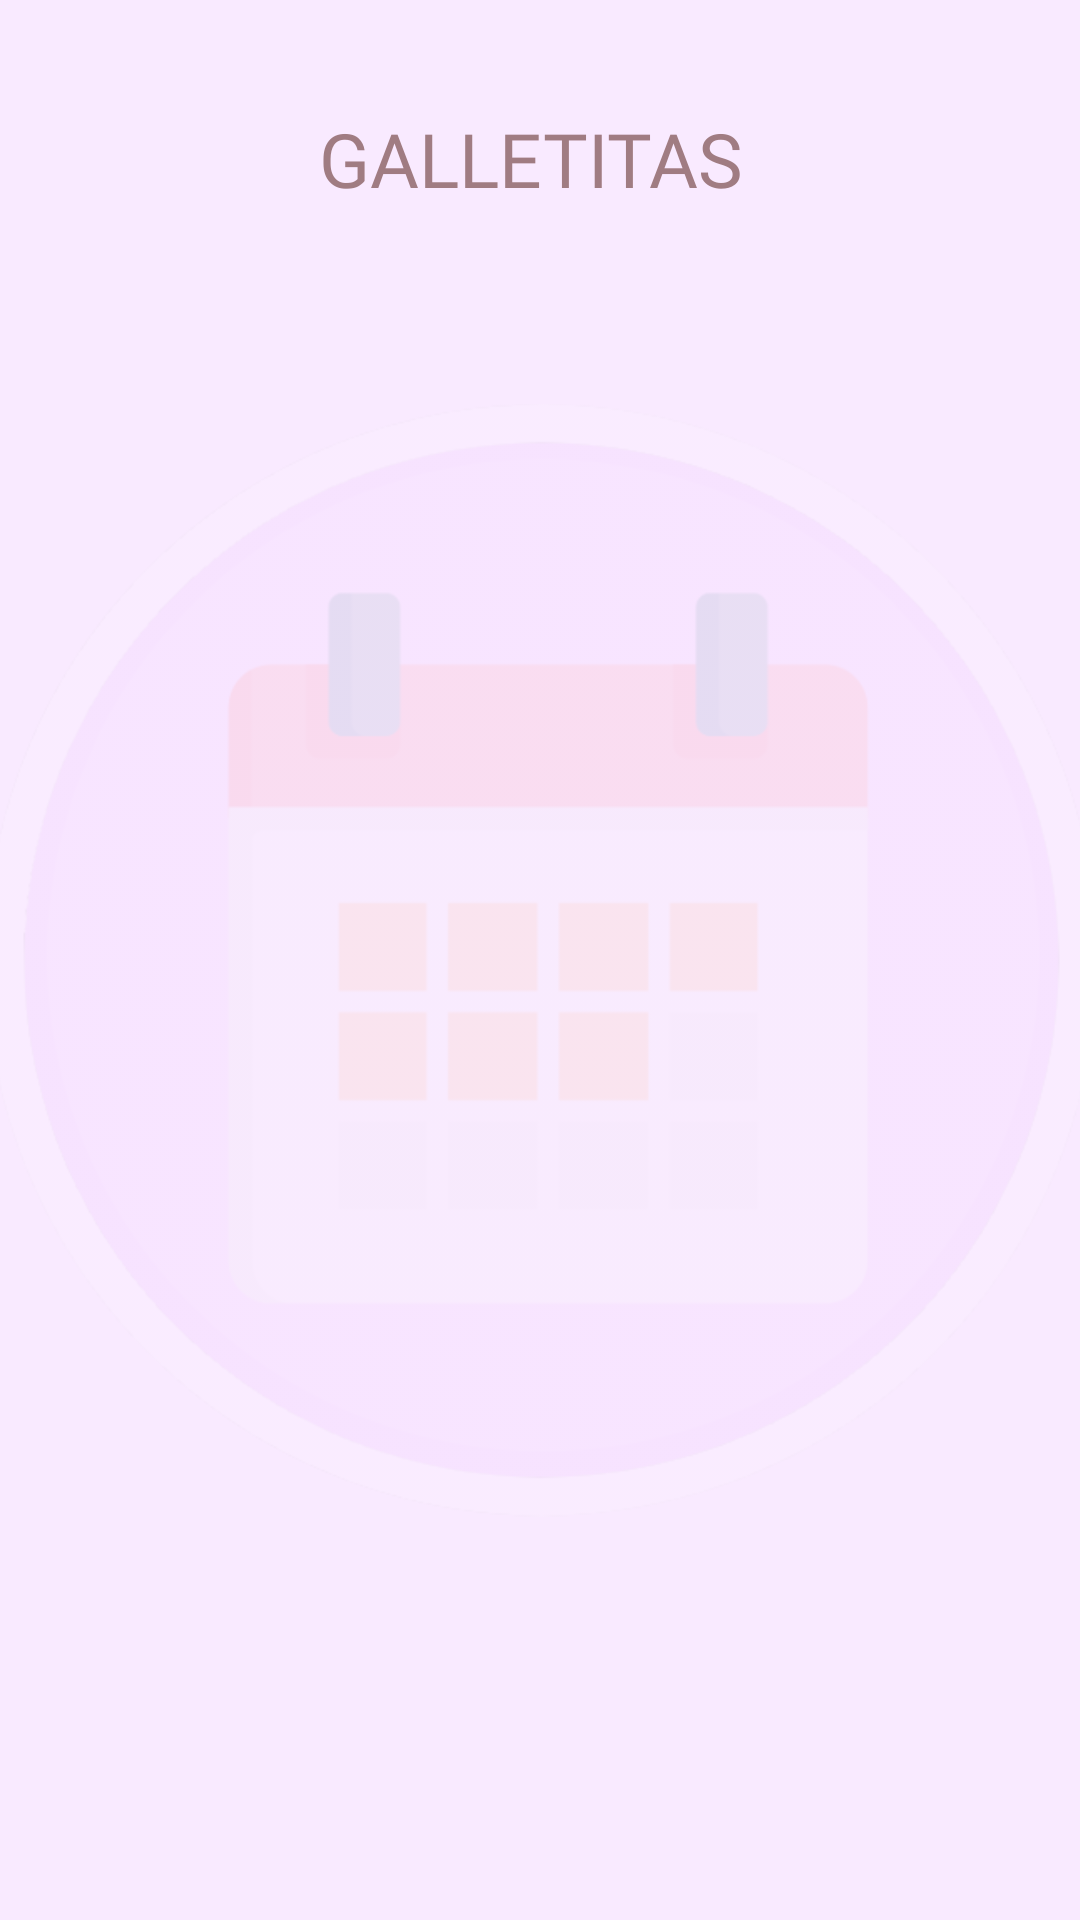

Android layout source for this screen:
<!-- AndroidManifest.xml: application theme Theme.EmideliApp -->
<!-- res/layout/activity_ver_registro.xml -->
<?xml version="1.0" encoding="utf-8"?>
<androidx.constraintlayout.widget.ConstraintLayout xmlns:android="http://schemas.android.com/apk/res/android"
    xmlns:app="http://schemas.android.com/apk/res-auto"
    xmlns:tools="http://schemas.android.com/tools"
    android:layout_width="match_parent"
    android:layout_height="match_parent"
    android:background="@color/color_background"
    tools:context=".Caledario">

    <TextView
        android:id="@+id/textView2"
        android:layout_width="wrap_content"
        android:layout_height="wrap_content"
        android:layout_marginTop="36dp"
        android:fontFamily="@font/almendra"
        android:text="GALLETITAS "
        android:textColor="@color/color_titles"
        android:textSize="25sp"
        app:layout_constraintEnd_toEndOf="parent"
        app:layout_constraintStart_toStartOf="parent"
        app:layout_constraintTop_toTopOf="parent" />

    <ImageView
        android:id="@+id/imageView4"
        android:layout_width="371dp"
        android:layout_height="414dp"
        android:alpha="0.1"
        app:layout_constraintBottom_toBottomOf="parent"
        app:layout_constraintEnd_toEndOf="parent"
        app:layout_constraintStart_toStartOf="parent"
        app:layout_constraintTop_toTopOf="parent"
        app:srcCompat="@drawable/calendario" />

    <androidx.recyclerview.widget.RecyclerView
        android:id="@+id/RecycleCliente"
        android:layout_width="414dp"
        android:layout_height="733dp"
        android:layout_marginTop="2dp"
        app:layout_constraintBottom_toBottomOf="parent"
        app:layout_constraintEnd_toEndOf="parent"
        app:layout_constraintHorizontal_bias="0.571"
        app:layout_constraintStart_toStartOf="parent"
        app:layout_constraintTop_toTopOf="parent"
        app:layout_constraintVertical_bias="1.0" />

</androidx.constraintlayout.widget.ConstraintLayout>
<!-- resources referenced by this layout -->
<resources>
  <color name="color_background">#f9eaff</color>
  <color name="color_titles">#a07c82</color>
  <!-- drawable calendario: png bitmap (drawable, 44655 bytes) -->
  <style name="Theme.EmideliApp" parent="Theme.MaterialComponents.Light.NoActionBar">
          
          <item name="colorPrimary">@color/purple_500</item>
          <item name="colorPrimaryVariant">@color/purple_700</item>
          <item name="colorOnPrimary">@color/white</item>
          
          <item name="colorSecondary">@color/teal_200</item>
          <item name="colorSecondaryVariant">@color/teal_700</item>
          <item name="colorOnSecondary">@color/black</item>
          
          <item name="android:statusBarColor" tools:targetApi="l">?attr/colorPrimaryVariant</item>
          
      </style>
  <color name="purple_500">#FF6200EE</color>
  <color name="purple_700">#FF3700B3</color>
  <color name="white">#FFFFFFFF</color>
  <color name="teal_200">#FF03DAC5</color>
  <color name="teal_700">#FF018786</color>
  <color name="black">#FF000000</color>
</resources>
